pico-8 play session: hold → + tap 🅾

[t = 2 s] hold → ~2s, tap 🅾 ~4×
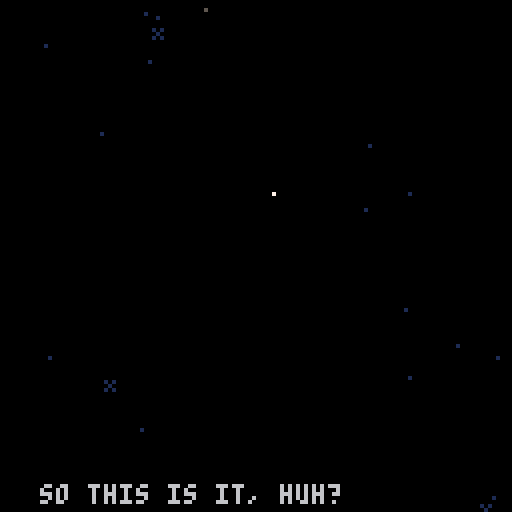
[t = 6 s] hold → ~6s, tap 🅾 ~10×
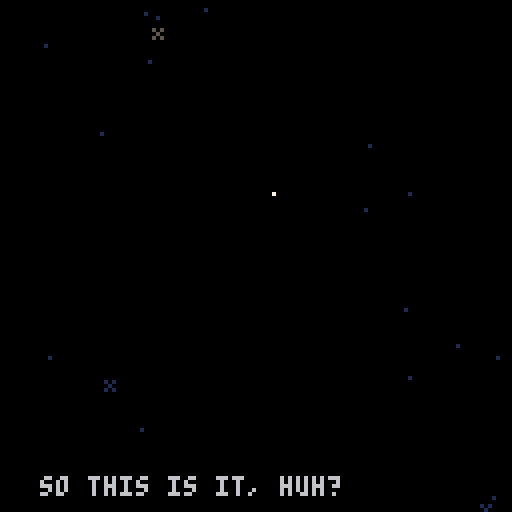
[t = 8 s] hold → ~8s, tap 🅾 ~14×
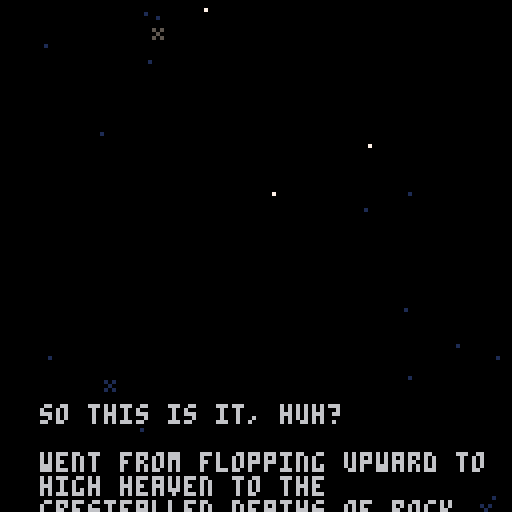

pico-8 cartridge
version 42
__lua__
-- shrimp
ver="017"

acx=0.2 --x accel
p_x_max=1.5 --x speed max

acy=0.2 --y fall accel (grav)
acyj=0.1 --y float accel
p_f_max=2 --fall speed max
p_j_max=-2 --float speed max
p_c_ref=100 --charge refresh spd
p_c_max=80 --charge max
ifrm_max=45 --iframes

f_spd=0.3		--frog anim speed
f_t_max=16.55	--frog time max
dk_spd=1.7				--duck speed
dv_spd=1.2			--dvd speed

str_t_min=30
str_t_max=100
str_t_shn=20

crl=9

logo_t=0
expo_t=0
mode="expo"

uits,l_uits=-0.1,-1 --ui time slow
uitf,l_uitf=-0.1,-1 --ui time fast

p_scrs={}

g_tape=0
p_tape=0

function _init()
	printh("=======start=======")
	//reset_lvl()
	reset_cam()
	for i=1,#lvls do
		p_scrs[i]=0
	end
	
	init_stars()
	
	for i=1,6 do
		logo_sms3[i]=1+rnd()
	end
end

function _draw()
	cls(0)
	camx=mid(cmi*8,camx,(cmi+cmw)*8-128)
	camy=mid(cmj*8,camy,(cmj+cmh)*8-128)
	camera(flr(camx),flr(camy))
	
	draw_stars()
	
	if logo_t<180 then
		draw_logo()
		return
	end
	
	if mode=="expo" then
		draw_expo()
	elseif mode=="title" then
		draw_title()
	else
		draw_game()
	end
	
	//
	//print("scr:"..scr,camx,camy,7)
end

function reset_cam()
	camx,camy=0,0
	cmi,cmj=0,0
	cmw,cmh=16,16
end

function _update()
	l_uits,uits=uits,(uits+0.1)%30
	l_uitf,uitf=uitf,(uitf+0.2)%30
	
	update_stars()
	
	if logo_t<180 then
		logo_t+=2
		if logo_t<90 and btnp(❎) then
			logo_t=90
		elseif btnp(❎) then
			logo_t=180
		end
		
		if logo_t==180 then
			music(0)
		end
		return
	end
	
	if mode=="expo" then
		update_expo()
	elseif mode=="title" then
		update_title()
	else
		update_game()
	end
end

function draw_expo()
	//line(10,0,10,127,1)
	//line(64,0,64,127,1)
	//line(120,0,120,127,1)
	print(expo_s,10,128-expo_t,6)
	if expo_t>220 then
		print(
			"press ❎ to continue",
			25,110,1)
	end
end

function update_expo()
	expo_t+=0.3
	if btnp(❎) then
		init_title()
	end
end

function draw_title()
	print(ver,0,0,1)
	rectfill(0,64,127,127,0)
	rectfill(0,124,127,127,13)
	
	--shrimp
	if crl<9 then
		print("z",
			23,
			100+((uits/2)%2),
			1)
		print("z",
			27,
			105-((uits/2)%2),
			1)
	end
	if crl==9 then
		pal(3,1)
		pal(4,2)
	end
	spr(
		tit_t<8 and 25 or 23,
		6,102,2,3)
	pal()
	
	--window
	if crl==8 then
		if flr(uits)%2==0 then
			pal(1,12)
			pal(15,12)
		else
			pal(1,8)
			pal(15,8)
		end
	else
		pal(15,0)
		if tit_t<8 then
			pal(1,5)
		end
	end
	spr(29,72,90,2,2)
	pal()
	
	--tv
	if(tit_t<8)pal(13,6)
	spr(27,100,102,2,3)
	pal()
	
	if tv_s[crl] and
				tv_idx<=#tv_s[crl] then
		if tv_tm>=0 then
		
			rectfill(38,62,105,100,0)
			rect(38,62,105,100,7)
	
			pal(15,0)
			pal(0,false)
			spr(31,95,100)
			pal()
			local ts=tv_s[crl][tv_idx]
			print(
				sub(ts,0,min(tv_tm,#ts)),
				40,64)
		end
	elseif crl<9 and
		(tit_st==0 or flr(uitf)%2==0) then
		print(
			"press ❎ to start",
			28,114,1)
	end
	
	-- end screen
	if crl==9 then
		//line(64,0,64,128,1)
		print("~ fin ~",51,20,12)
		if tit_m_t>30 then
			local tpscr=0
			local tlscr=0
			for i=1,#p_scrs do
				tlscr+=lvls[i][5]
				tpscr+=p_scrs[i]
			end
			local cc=13
			if tpscr<tlscr then
				cc=3
			elseif tpscr>tlscr then
				cc=2
			end
			print(
				"strokes: "..tpscr.."/"..tlscr,
				40,50,cc)
		end
		if tit_m_t>45 then
			print(
				"total tapes: "..p_tape.."/"..g_tape,
				33,60,13)
		end
		if tit_m_t>60 then
			print("play again", 45,75,1)
			print("quit", 57,85,1)
			if flr(uitf)%2==0 then
				spr(63,30,74+tit_m_idx*10)
			end
		end
		
		spr(61,115,118)
		spr(62,92,118)
		spr(61,14,112)
		spr(62,0,118)
		spr(11,70,118,2,1)
	end
	
	-- start screen
	if crl==0 then
		//line(64,0,64,127,1)
		spr(83,41,20,6,1)
		for i=0,5 do
			spr(
				99+i,
				41+i*8,
				29+mid(
						-1.9,
						cos((uits+i*0.5)/5)*2,
						1.9
				)
			)
		end
		spr(81,25,13,2,2)
	
		print("a game by",47,50,2)
		print("raf & ryan & nick",31,57,2)
		print("@goldteam",47,64,2)
	end
end

function init_title()
	mode="title"
	tit_t=0
	tit_st=0
	tv_tm=-10
	tv_idx=1
	tit_m_idx=0
	tit_m_t=0
	
	reset_cam()
	camera(0,0)
	
	if crl==9 then
		music(-1)
	end
end

function update_title()
	if tit_st>0 then
		tit_st-=1
		if tit_st==0 then
			mode="game"
			init_lvl()
			if(crl==0)music(8)
		end
	elseif crl<9 and btnp(❎) then
		if tv_s[crl] and
					tv_idx<=#tv_s[crl] then
			if tv_tm<#tv_s[crl][tv_idx] then
				tv_tm=#tv_s[crl][tv_idx]
			else
				tv_idx+=1
				tv_tm=-10
			end
		else
			tit_st=40
			if crl==0 then
				music(-1)
				sfx(48)
			end
		end
	end
	
	if tit_t==0 then
		tit_t=rand(10,50)
	else
		tit_t-=1
	end
	if(crl==9)tit_t=100
	
	tv_tm+=0.5
	if tv_s[crl] and
				tv_idx<=#tv_s[crl] and
				tv_tm>#tv_s[crl][tv_idx]+20 then
		tv_idx+=1
		tv_tm=-10
	end
	
	if crl==9 then
		tit_m_t+=1
		if tit_m_t>=60 then
			if btnp(⬆️) or btnp(⬇️) then
				uitf,uits=0,0
			end
			if(btnp(⬆️))tit_m_idx=0
			if(btnp(⬇️))tit_m_idx=1
			if btnp(❎) then
				if tit_m_idx==0 then
					extcmd("reset")
				else
					stop()
				end
			end
		end
	end
end

function draw_game()
	//loga({cmi*8,camx,(cmi+cmw)*8-64})
	
	local cx64=camx+64
	local cy64=camy+64
	local lt="channel "..crl+1
	local ps="par: "..lvls[crl+1][5]

	if l_st_t<60 then
		print(
			lt,
			cx64-txt_cen(lt),
			camy+60,
			7)
		print(
			ps,
			cx64-txt_cen(ps),
			camy+70,
			7)
		return
	end
	
	
	if l_ed_t<60 then
		map(0,0)
	
		--[[
		for t in all(tris)do
			local c=t.test and 11 or 7
			for i=1,3 do
				t1=t[i]
				t2=t[i%3+1]
			end
		end
		]]--
	
		draw_bg()
		draw_enemies()
		draw_fg()
	
		if pdt==0 then
			draw_player()
		else
			draw_die()
		end
	
		draw_effs()
	end
	
	if l_ed_t>-1 then
		--draw title and par
		print(
			lt,
			cx64-txt_cen(lt),
			camy+20,
			7)
		print(
			ps,
			cx64-txt_cen(ps),
			camy+30,
			7)
	end
	if l_ed_t>80 then 
		-- player strokes
		local ss="strokes: "..scr
		print(
			ss,
			cx64-txt_cen(ss),
			camy+40,
			7)
	end
	if l_ed_t>90 then 
		-- collected tapes
		for i=1,l_tape do
			if i>n_tape then
				pal(5,1)
				pal(6,1)
				pal(7,1)
				pal(13,1)
			end
			spr(
				48+flr(uitf)%4,
				cx64-(l_tape*10)/2+(i-1)*10+1,
				camy+50)
			pal()
		end
	end
	if l_ed_t>100 then
		-- totals
		local tlscr=0
		local tpscr=0
		//for i=1,#lvls do
		//	tscr+=lvls[i][5]
		//end
		
		//line(camx,0,camx,128,1)
		print("par",cx64-50,camy+54,7)
		print("shrimp",cx64-50,camy+82,7)
		for i=1,#lvls+1 do
			if i<=crl+1 then
				tlscr+=lvls[i][5]
				tpscr+=p_scrs[i]
			end
			local xx=cx64-((#lvls+1)*10)/2+(i-1)*10
			
			rect(
				xx,camy+60,
				xx+10,camy+70,7
			)
			local cc=0
			if i<=crl+1 then
				cc=13
				if p_scrs[i]<lvls[i][5] then
					cc=3
				elseif p_scrs[i]>lvls[i][5] then
					cc=2
				end
			elseif i==#lvls+1 then
				cc=13
				if tpscr<tlscr then
					cc=3
				elseif tpscr>tlscr then
					cc=2
				end
			end
			rectfill(
				xx,camy+70,
				xx+10,camy+80,
				cc
			)
			rect(
				xx,camy+70,
				xx+10,camy+80,7
			)
			
			if i==#lvls+1 then
				print(tlscr,xx+2,camy+63,7)
				print(tpscr,xx+2,camy+73,7)
			elseif i<=crl+1 then
				print(lvls[i][5],xx+2,camy+63,7)
				print(p_scrs[i],xx+2,camy+73,7)
			else
				//print("?",xx+2,camy+63,7)
			end
		end
		
	end
	if l_ed_t>110 then 
		-- continue
		local ss1="continue"
		print(
			ss1,
			cx64-txt_cen(ss1),
			camy+100,
			7)
		local ss2="retry"
		print(
			ss2,
			cx64-txt_cen(ss2),
			camy+107,
			7)
		if flr(uitf)%2==0 then
			spr(
				63,
				cx64-30,
				camy+99+7*l_ed_idx)
		end
	end
	
	draw_npc_txt()
end

function update_game()
	if l_st_t<60 then
		l_st_t+=1
		return
	end
	
	update_effs()
	
	if npc then
		npc.t+=0.15
		if(npc.t>4)npc.t=0
		if not ptn then
			npc_t=0
		elseif npc_t>0 then
			npc_lt=npc_t
			npc_t+=0.5
			if npc_t<#npc_txt and
						flr(npc_t)!=flr(npc_lt) and
						flr(npc_t)%2==0 then
				if rnd()<0.5 then
					sfx(17)
				else
					sfx(51)
				end
			end
			
		end
	end
	
	if l_ed_t>-1 then
		l_ed_t+=1
		
		if btnp(❎) then
			if l_ed_t>=100 then
				if(l_ed_idx==0)crl+=1
				if tv_s[crl] or crl==9 then
					init_title()
				else
					init_lvl()
				end
			else
				l_ed_t=100
			end
		end
		
		if l_ed_t>=100 then
			if btnp(⬆️) or btnp(⬇️) then
				uitf,uits=0,0
			end
			if(btnp(⬆️))l_ed_idx=0
			if(btnp(⬇️))l_ed_idx=1
		end
		return
	end
	
	camx=flr(pp.x)-64
	camy=flr(pp.y)-64
	
	if npc_t==0 then
		update_enemies()
	
		if pdt==0 then
			update_player()
		else
			update_die()
		end
	end
	
	--touch npc
	ptn=false
	if npc and col_bb(pp,npc) then
		ptn=true
		if btnp(❎) then
			if npc_t==0 then
				npc_t=1
			elseif npc_t<#npc_txt then
				npc_t=#npc_txt
			else
				npc_t=0
			end
		end
	end
end
-->8
-- player
dss={1,5,6,7}
dtexts={
	"you died",
	"shrimp dead",
	"career over",
	"he dead"
}
function draw_die()
	idx=min(flr(pdt),#dss)
	spr(
		dss[idx],
		pp.x-4,pp.y-4,
		1,1,
		pvx<0)
	
	local ds=dtexts[didx]
	print(
		ds,
		camx+64-(#ds*4)/2,
		camy+60,
		8)
end

spt=0
function draw_player()
	spt+=0.5*abs(pvx)
	if(spt>=4)spt=0
	if ifrm%2==0 then
	spr(
		1+(proll and spt or 0),
		pp.x-4,pp.y-4,
		1,1,pvx<0)
	end
	
	if ppf then	
		draw_meter(ppc/p_c_max)
	elseif prt>0 then
		draw_meter(prt/30)
	end
end

function draw_meter(per)
	line(
		pp.x-5,pp.y-7,
		pp.x-5+per*8,pp.y-7,
		8)
	rect(
		pp.x-5,pp.y-8,
		pp.x+4,pp.y-6,
		7)
end

function reset_player()
	pp.x,pp.y=chx,chy
	pvx,pvy=0,0
	pdo=true
	ppc=min(ppc+p_c_ref,p_c_max)
	for b in all(bats)do
		b.got=false
	end
	ifrm=ifrm_max
end

function update_player()
	if(ifrm>0)ifrm-=1
	
	ppf=false --player flying
	if(not btn(🅾️))pdo=false
	if btn(🅾️) and
				ppc>0 and
				not pdo then
				//and pcdn==0 then
		-- jumping
		pvy=max(pvy-acyj,p_j_max)
		ppc-=1
		ppf=true
		dpo=true
		proll=false
		add_fdot(pp.x,pp.y)
		
		if not ipo then
			sfx(44)
		end
		ipo=true
	else
		-- gravity
		pvy=min(pvy+acy,p_f_max)
		ipo=false
	end
	
	if not pp_ong then
		if btn(➡️) then
			pvx=min(pvx+acx,p_x_max)
		elseif btn(⬅️) then
			pvx=max(pvx-acx,p_x_max*-1)
		end
	end	
	
	pp.x+=pvx
	pp.y+=pvy
	//loga({pvx,pvy})
	
	-- speed
	pps=sqrt(pvx^2+pvy^2)	
	-- angle
	ppa=atan2(pvx,pvy)
	
	-- triangle collision
	local tch_tri=false
	for t in all(tris)do
		-- resolve the collision
		t.test=false
		local ox,oy=0,0
		while c_in_tri(
				pp.x+ox,
				pp.y+oy,
				t
		) do
			t.test=true
			tch_tri=true
			proll=true
			ox+=cos(t.n)
			oy+=sin(t.n)
			printh("here tri")
		end
		
		-- find new direction
		if ox!=0 or oy!=0 then
			pp.x+=ox
			pp.y+=oy
			
			reflect(t.n,t.frx,t.fry,proll,"tri")
		
			if oy>0 then
				sfx(4,1)
			else
				sfx(3)
			end
		end
	end
	
	-- vert solid colision
	if not tch_tri then
		local cv=c_on_sol(pp.x,pp.y)
		if cv then
			pp.y=(flr(pp.y/8)*8)+4
			//printh("here vert")
			local f=sols_m[cv.s]
			reflect(0.25,f[1],f[2])
			if cv.y>pp.y then
				if not pp_ong then
					sfx(f[3],1)
					if cv.s==96 then
						-- add sand dust
						local nd=rand(2,5)
						for i=0,nd do
							add_dust(
								pp.x+sgn(pvx)*3,
								pp.y+4,
								pvx*rand(1,3),
								rand(1,2)*-1,
								15
							)
						end
					elseif cv.s>=112 and
												cv.s<=114 then
						-- add couch dust
						local nd=rand(2,5)
						for i=0,nd do
							add_dust(
								pp.x+sgn(pvx)*3,
								pp.y+4,
								pvx*rand(1,3),
								rand(1,2)*-1,
								13
							)
							add_dust(
								pp.x-sgn(pvx)*3,
								pp.y+4,
								pvx*rand(1,3),
								rand(1,2)*-1,
								13
							)
						end
					end
				end
				pp_ong=true
				proll=true
			else
				sfx(4,1)
			end
		else
			pp_ong=false
		end
	end
	
	-- horz solid colision
	local ch=c_on_sol(pp.x+pvx,pp.y)
	if ch and 
				abs(ch.y-pp.y)<=5 then
		pp.x=(flr(pp.x/8)*8)+4
		printh("here hh")
		local fr=sols_m[ch.s]
		reflect(0.5,fr[1],fr[2])
		pvx=max(abs(pvx),1)*sgn(pvx)
		sfx(4,1)
	end
	
	-- recharge
	if pp_ong then
		if pps<=0.5 then
			if dpo then
				//printh(ppc)
				pscr()
				//add_fanf(scr)
				chx,chy=pp.x,pp.y
				prt=1
				sfx(49)
			end
			dpo=false
			ppc=min(ppc+p_c_ref,p_c_max)
		end
	end
	
	-- aesthetic recharge time
	if prt>=30 then
		prt=0
	elseif prt>0  then
		prt=min(prt+2,30)
	end
	
	-- die off screen
	//if pp.y>cmy+cmh*8+8 then
	//	kill_player()
	//	return
	//end
	
	-- touch flag
	if col_bb(pp,flag) then
		printh("touch flag")
		pscr()
		l_ed_t=0
		sfx(7)
	end
	
	-- touch enemy
	if ifrm==0 then
		for e in all(enemies)do
			if col_bb(pp,e) then
				kill_player()
				local d=e.x-chx
				if abs(d)<8 then
					loga({"ouch",d})
					chx-=1*sgn(d)
				end
				return
			end
		end
	end
	
	--touch tape
	for t in all(tapes)do
		if col_bb(pp,t) then
			del(tapes,t)
			n_tape+=1
			p_tape+=1
			sfx(50)
			add_tget(t.x,pp.y-4)
		end
	end
	
	--touch battery
	for b in all(bats)do
		if not b.got and 
					col_bb(pp,b) then
			//del(bats,b)
			b.got=true
			ppc=p_c_max
			prt=1
			sfx(47)
		end
	end
end

function kill_player()
	pdt=1
	didx=rand(1,#dtexts)
	sfx(5)
	pscr()
	dpo=false
end

function update_die()
	if pdt<20 then
		pdt+=0.5
	else
		pdt=0
		reset_player()
	end
end

function pscr()
	scr+=1
	p_scrs[crl+1]=scr
	add_fanf(scr)
end

function reflect(n,frx,fry,roll)
	local d=(ppa+0.5)%1
	local d2=d-n
	local ra=n-d2
	
	pvx=cos(ra)*pps
	pvy=sin(ra)*pps
	pvx*=1-frx
	pvy*=1-fry
end

-- test points around circle
-- for triangle collision
function c_in_tri(x,y,t)
	for i=0,15 do
		local a=i/16
		local ox=cos(a)*4
		local oy=sin(a)*4
		local f=pt_in_tri(
			x+ox,
			y+oy,
			t
		)
		if(f)return f
	end
	return nil
end

function c_on_sol(x,y)
	for i=0,15 do
		local a=i/16
		local ox=cos(a)*4
		local oy=sin(a)*4
		
		local mi=flr((x+ox)/8)
		local mj=flr((y+oy)/8)
		
		for j=min(cmj+cmh,mj+1),max(cmj,mj-1),-1 do
		for i=min(cmi+cmw,mi+1),max(cmi,mi-1),-1 do
			local s=mget(i,j)
			if fget(s,0) then
				local b=obj(
					i*8+4,
					j*8+4,
					8,8
				)
				b.s=s
				if pt_bb(x+ox,y+oy,b) then
					return b
				end
			end
		end end
		
	end
	return nil
end
-->8
-- level

function init_lvl()
	reload(0x1000,0x1000,0x2000)
	
	for t in all(tris)do
		del(tris,t)
	end
	
	for e in all(enemies)do
		del(enemies,e)
	end
	
	for e in all(effs)do
		del(effs,e)
	end
	
	for t in all(tapes)do
		del(tapes,t)
	end
	
	uits,l_uits=-0.1,-1
	uitf,l_uitf=-0.1,-1
	
	l_st_t=-1 --level start time
	l_ed_t=-1 --level end time
	l_ed_idx=0
	
	tris={}
	enemies={}
	effs={}
	tapes={}
	bats={}
	flag=nil
	
	npc=nil
	npc_t=0
	npc_lt=0
	npc_txt=":)"
	if npc_txts[crl] then
		npc_txt=npc_txts[crl]
	end
	
	ppa,pps=0,0 	--angle,speed
	pvx,pvy=0,0 	--velocity
	chx,chy=0,0		--checkpoint
	ipo=false				--is press 🅾️
	dpo=false				--did press 🅾️
	pdo=false				--press 🅾️ after death
	pdt=0								--die time
	prt=0								--recharge time (for show)
	ptn=false				--touch npc
	
	//pcdn=0							--jump cooldown
	ppc=p_c_max		--charge
	ifrm=0							--i frames
	pp_ong=false	--on ground
	pr0ll=true			--rolling
	scr=0								--strokes
	l_tape=0					--total tapes
	n_tape=0					--tapes collected
	
	lvl=lvls[crl+1]
	p_scrs[crl+1]=0
	
	printh("cur lvl")
	loga(lvl)
	loga({cmi,cmj,cmw,cmh})
	
	cmi,cmj=lvl[1],lvl[2]
	cmw,cmh=lvl[3],lvl[4]
	cmx,cmy=cmi*8,cmj*8
	
	for j=cmj,cmj+cmh-1 do
	for i=cmi,cmi+cmw-1 do
		local s=mget(i,j)
		local fl=fget(s)
		//local sn=mget(cmi+i,cmj+max(j-1,0))
		//local ss=mget(cmi+i,cmj+min(j+1,15))
		//local sw=mget(cmi+max(i-1,0),cmj+j)
		//local se=mget(cmi+min(i+1,15),cmj+j)

		local x,y=i*8,j*8
		
		if fl==0 then
			mset(i,j,0)
			
			if s==1 then
				-- player
				pp={x=x+4,y=y+4,w=8,h=8}
				chx,chy=pp.x,pp.y
			elseif s==16 then
				-- spark ball
				add_enemy(
					x+4,
					y+4,
					7,7,
					draw_spark,
					update_spark
				)
			elseif s==48 then
				-- tape
				add(tapes,obj(x+4,y+4,8,6))
				l_tape+=1
				g_tape+=1
			elseif s==13 then
				-- flag
				flag=obj(x+4,y+4,4,8)
			elseif s==32 then
				-- batteries
				local b=obj(x+4,y+4,6,8)
				b.got=false
				add(bats,b)
			elseif s>=18 and s<=20 then
				-- dvds
				local d=add_enemy(
					x+4,
					y+4,
					7,7,
					draw_dvd,
					update_dvd
				)
				d.s=s
				d.dx=s>18 and 1 or 0
				d.dy=s!=19 and 1 or 0
			elseif s>=35 and s<=36 then
				-- frog
				local f=add_enemy(
					x+4,
					y+4,
					7,7,
					draw_frog,
					update_frog
				)
				f.t=f_t_max
				f.sht=false
				f.dx=s==35 and 1 or -1
			elseif s==8 then
				-- tucker
				npc=obj(x+4,y+4,6,8)
				npc.t=0
			end
		end
	end end
	
	get_tris()
end

function draw_bg()
	--flag
	line(
		flag.x-1,flag.y,
		flag.x-1,flag.y+3,
		13)
	spr(13+flr(uitf)%3,flag.x-4,flag.y-8)
end


npc_f={8,9,8,10}
function draw_fg()
	for t in all(tapes)do
		spr(48+uitf%4,t.x-4,t.y-4)
	end
	
	for b in all(bats)do
		if not b.got then
			spr(
				32+uitf%3,
				b.x-4,
				b.y-4+mid(
					-1.9,
					cos((uits)/5)*2,
					1.9
				))
		end
	end
	
	if npc then
		spr(
			npc_f[flr(npc.t)+1],
			npc.x-4,npc.y-4,
			1,1,
			npc.x>pp.x
		)
	end
end

function draw_npc_txt()
	if npc_t>0 then
		rectfill(
			camx+18,camy+29,
			camx+110,camy+105,0)
		rect(
			camx+18,camy+29,
			camx+110,camy+105,7)
		print(
			sub(npc_txt,0,min(npc_t,#npc_txt)),
			camx+21,camy+32,7
		)
	elseif ptn then
		if flr(uits)%2==0 then
			print("❎",npc.x-3,npc.y-12,6)
		else
			print("❎",npc.x-3,npc.y-12,1)
			print("❎",npc.x-3,npc.y-13,6)
		end
	end
end

stars={}
function init_stars()
	for s in all(stars)do
		del(stars,s)
	end
	
	local ns=rand(20,30)
	for i=1,ns do
		local rx=rand(0,127)
		local ry=rand(0,127)
		add(stars,{
			x=rx,y=ry,
			s=rnd()<0.2 and 47 or nil,
			t=rand(str_t_min,str_t_max)
		})
	end
end

function draw_stars()
	for s in all(stars)do
		if s.t>str_t_shn then
			pal(7,1)
		elseif s.t<str_t_shn/2-4 or
									s.t>str_t_shn/2+4 then
			pal(7,5)
		end
		local cx=camx
		local cy=camy
		if s.s==nil then
			pset(cx+s.x,cy+s.y,7)
		else
			spr(47,cx+s.x-1,cy+s.y-1)
		end
		pal()
	end
end

function update_stars()
	for s in all(stars)do
		s.t-=1
		if s.t==str_t_shn and
					rnd()<0.5 then
			s.t=0
		end
		if s.t==0 then
			s.t=rand(str_t_min,str_t_max)
		end
	end
end

-->8
-- enemies and effects

logo_sms1={3,2,10,13,2,4}
logo_sms2={11,8,9,12,14,15}
logo_sms3={}

function draw_logo()
	local t=flr(logo_t/6)
	sspr(
		64,56,
		mid(0,logo_t-30,64),8,
		32,60)
	spr(
		1+(logo_t/5)%4,
		logo_t,60)
	
	for i=1,6 do
		pal(9,	logo_sms1[i])
		pal(14,logo_sms2[i])
		local idx=(i-4)
		if(idx>=0)idx+=1
		spr(
			1+(logo_t/5)%4,
			logo_t*logo_sms3[i]-50,
			60+idx*8)
		pal()
	end
end

function draw_effs()
	for e in all(effs) do
		if(e.draw)e.draw(e)
	end
end

function update_effs()
	for e in all(effs) do
		if(e.update)e.update(e)
	end
end

function add_fdot(x,y)
	add(effs,{
		x=x,y=y,
		t=rand(10,20),
		s=rand(1,3),
		update=update_fdot,
		draw=draw_fdot
	})
end

function draw_fdot(f)
	pset(f.x,f.y,7)
end

function update_fdot(f)
	f.t-=1
	f.y+=f.s*0.1
	if f.t<=0 then
		del(effs,f)
	end
end

function add_fanf(s,x,y)
	if(x==nil)x=pp.x
	if(y==nil)y=pp.y-8
	add(effs,{
		x=x,y=y,
		t=10,
		s=""..s,
		update=update_fanf,
		draw=draw_fanf
	})
end

function draw_fanf(f)
	print(
		f.s,
		f.x-(#f.s*4)/2,
		f.y,
		f.t%8+8
	)
end

function update_fanf(f)
	f.t-=1
	f.y-=0.7
	
	if(f.t<=0)del(effs,f)
end

function add_dust(x,y,vx,vy,c)
	add(effs,{
		x=x,y=y,
		vx=vx,vy=vy,
		c=c,
		t=rand(10,20),
		update=update_dust,
		draw=draw_dust
	})
end

function draw_dust(d)
	pset(d.x,d.y,d.c)
end

function update_dust(d)
	d.t-=1
	d.x+=d.vx
	d.y+=d.vy
	d.vx-=0.1*sgn(d.vx)
	if(abs(d.vx)<=0.5)d.vx=0
	d.vy=min(d.vy+0.3,2)
	if d.t<=0 then
		del(effs,d)
	end
end

function add_tget(x,y)
	add(effs,{
		x=x,y=y,
		t=30,
		update=update_tget,
		draw=draw_tget
	})
end

function draw_tget(t)
	pal(5,(t.t%8)+8)
	spr(48+(uitf*2)%4,t.x-4,t.y-4)
end

function update_tget(t)
	t.t-=1
	if t.t==0 then
		del(effs,t)
	end
	t.y-=0.5
end

function add_enemy(x,y,w,h,d,u)
	local o=obj(x,y,w,h)
	o.draw=d
	o.update=u
	add(enemies,o)
	return o
end

function draw_enemies()
	for e in all(enemies) do
		if(e.draw)e.draw(e)
	end
end

function update_enemies()
	for e in all(enemies) do
		if(e.update)e.update(e)
	end
end

function draw_spark(s)
	spr(
		16+uitf%2,
		s.x-4,s.y-4,
		1,1,
		pp.x<s.x)
	//draw_bb(s)
end

function draw_dvd(d) 
	spr(d.s,d.x-4,d.y-4)
end

function update_dvd(d)
	d.y+=d.dy*dv_spd
	d.x+=d.dx*dv_spd
	local cv=bb_on_sol(d,0,d.dy)
	if cv and abs(cv.x-d.x)<5 then
		//d.y-=d.dy
		d.y=(flr(d.y/8)*8)+4
		d.dy*=-1
	end
	local ch=bb_on_sol(d,d.dx,0)
	if ch and abs(ch.y-d.y)<5 then
		//d.x-=d.dx
		d.x=(flr(d.x/8)*8)+4
		d.dx*=-1
	end
end

function draw_frog(f)
	local flp=f.dx==-1
	if f.t<3 then
		local i=flr(3-abs(f.t))
		spr(52+i,f.x-4,f.y-4,1,1,flp)
	else
		spr(35+uits%2,f.x-4,f.y-4,1,1,flp)
	end
end

function update_frog(f)
	f.t-=f_spd
	if f.t<=0 and not f.sht then
		f.sht=true
		local d=add_enemy(
			f.x,f.y,
			4,4,
			draw_duck,
			update_duck
		)
		d.dx=f.dx
		sfx(6)
	end
	if f.t<=-3 then
		f.t=f_t_max
		f.sht=false
	end
end

function draw_duck(d)
	spr(
		37+uits%2,
		d.x-4,d.y-4,
		1,1,
		d.dx<0)
end

function update_duck(d)
	d.x+=d.dx*dk_spd
	if d.x<cmx or d.x>cmx+cmw*8 then
		del(enemies,d)
	end
end
-->8
-- helpers

function rand(bot,top)
	return flr(rnd((top+1)-bot))+bot
end

function obj(x,y,w,h)
	return {x=x,y=y,w=w,h=h}
end

function col_bb(a,b)
	if b.w==0 or b.h==0 then
		return false
	end
	local ax=a.x-a.w/2
	local ay=a.y-a.h/2
	local bx=b.x-b.w/2
	local by=b.y-b.h/2
	
	return ax<=bx+b.w and
		ax+a.w>=bx and ay<=by+b.h and
		ay+a.h>=by
end

function pt_bb(x,y,b)
	if b.w==0 or b.h==0 then
		return false
	end
	
	local bx=b.x-b.w/2
	local by=b.y-b.h/2
	
	return x<=bx+b.w and
		x>=bx and y<=by+b.h and
		y>=by
end

function bb_on_sol(o,x,y)
	//for i=0,15 do
		local a=obj(o.x+x,o.y+y,o.w,o.h)
		
		local mi=flr(a.x/8)
		local mj=flr(a.y/8)
		
		for j=min(cmj+cmh,mj+1),max(cmj,mj-1),-1 do
		for i=min(cmi+cmw,mi+1),max(cmi,mi-1),-1 do
			local s=mget(i,j)
			if fget(s,0) then
				local b=obj(
					i*8+4,
					j*8+4,
					8,8
				)
				b.s=s
				if col_bb(a,b) then
					return b
				end
			end
		end end
		
	//end
	return nil
end

function pt_in_tri(x,y,tr)
	local p0x,p0y=tr[1][1],tr[1][2]
	local p1x,p1y=tr[2][1],tr[2][2]
	local p2x,p2y=tr[3][1],tr[3][2]
	
	local dx=x-p2x
	local dy=y-p2y
	local dx21=p2x-p1x
	local dy12=p1y-p2y
	local d=dy12*(p0x-p2x)+dx21*(p0y-p2y)
	local s=dy12*dx+dx21*dy
	local t=(p2y-p0y)*dx+(p0x-p2x)*dy
	if d<0 then
		return s<=0 and t<=0 and s+t>=d
	end
	
	return s>=0 and t>=0 and s+t<=d
end

function get_tris()
	//local ii,jj=cmi*16,cmj*16
	for j=cmj,cmj+cmh-1 do
	for i=cmi,cmi+cmw-1 do
		local s=mget(i,j)
		if tris_m[s]!=nil then
			local t={}
			local td=tris_d[tris_m[s]]
			for k=1,3 do
				add(t,{
					i*8+td[k][1],
					j*8+td[k][2]
				})
			end
			t.n=td[4]
			t.frx=t_fric
			t.fry=t_fric
			add(tris,t)
		end
	end end
end

function txt_cen(s)
	return (#s*4)/2
end

--debug functions
--todo remove
function a_to_s(arr)
	local s=tostr(arr[1])
	for i=2,#arr do
		s=s.." "..tostr(arr[i])
	end
	return s
end

function loga(arr)
	printh(a_to_s(arr))
end

function draw_bb(o)
	rect(
		o.x-o.w/2,
		o.y-o.h/2,
		o.x+o.w/2,
		o.y+o.h/2,
		8)	
end

-->8
-- data

tris_d={
	{ //nw-se
		{0,0},
		{8,8},
		{0,8},
		0.125 //norm
	},
	{ --ne-sw
		{0,8},
		{8,0},
		{8,8},
		0.375
	},
	{ --sw-ne
		{0,0},
		{8,0},
		{0,8},
		0.875
	},
	{ --sw-ne
		{0,0},
		{8,0},
		{8,8},
		0.625
	},
}

tris_m={}
tris_m[65]=1
tris_m[66]=2
tris_m[67]=3
tris_m[68]=4
tris_m[70]=1
tris_m[71]=2
tris_m[72]=3
tris_m[73]=4

t_fric=0.3

fric_norm={0.3,0.3,3}

sols_m={}
-- fric							x,y,sfx
-- regular
sols_m[64]=fric_norm
sols_m[69]=fric_norm
-- sand
sols_m[80]={0.01,0.5,46}
-- ice
sols_m[96]={0.6,0.8,45}
-- couches
sols_m[112]={0.5,-1,43}
sols_m[113]={0.5,-1,43}
sols_m[114]={0.5,-1,43}
//sols_m[64]={0.1,-0.2}

lvls={
//i, j, w, h, par
 {0, 0, 32, 16, 3},//1
	{32,0, 48, 16, 4},//2
	{80,0, 48, 16, 3},//3
 {16,16, 48, 16, 3},//4
 {16,48, 64, 16, 4},//5
 {0,16, 16, 48, 3},//6
 {16,32, 64, 16, 5},//7
 {64,16, 64, 16, 5},//8 	
 {80,32, 48, 32, 7},//9
}

expo_s="so this is it, huh?\n\nwent from flopping upward to\nhigh heaven to the\ncrestfallen depths of rock\nbottom, fated to die a\npathetic washed-up tv dinner\nmascot.\n\nmy countless brethren,\nslaughtered by insatiable\nappetites and radioactivity,\nand all i managed to do with\nmy life was dance my happy\nshrimptail for the masses.\n\nit's taken 5 divorces for me\nto learn the true meaning of\nremorse, an unfathomable\nvisceral suffering. all that\nmakes sense now is this\ndrink and wallowing in the\ntelevision commercials of\nyesteryear. this is no way\nfor a shrimp to live.\n\noh please, take me back to\nthat sweet dream..."

tv_s={}
//tv_s[0]={
	//"this is some\ntext that the tv\nwill play before\nthe level starts\nblah blah\nblah",
	//"here is some more text hehe"
//}
tv_s[2]={
	"shrimp are\ngenerally docile\nlittle water\nbugs that\nsubsist on\nvarious crud...",
	"they are\nalso good with \ndipping sauce!" 
}
tv_s[4]={
	"thanks\nshrimp-xibit\nfor shrimping\nmy ride! now\ni can shrimp\nin style!",
	"shrimp my ride\nwill be right\nback after\na word from\nour sponsor."
}

tv_s[6]={
	"*shramer enters*",
	"jerry, can i\nborrow some\nkrill?\ni have a beluga\nover at my place\nand she's hungry!",
	"but shramer...\n\nmy cousins\na krill!",
	"*laugh track*"
}

tv_s[8]={
	"breaking news!\nwashed up tv\ndinner mascot\nshell shrimpson\nwanted for\ntax evasion!",
	"more on this\nat 11."
}

npc_txts={}
npc_txts[0]="hey uhm could you help\nme collect the vhs\ntapes that are\nscattered around?\nit's my first day at\nblonk blunster video\nand my mom wants me to\nbe employee of the\nmonth. even if you\ndon't get all the \ntapes, can you rewind\n'em?"
npc_txts[3]="*omngh munch crunch*\n\nthis pizza from\npizza joes\nis... uhm... pretty\nfilling.\ni feel like i could\ngo on forever\nnow that i have\ningested this crispy\ngolden cheese crust."
npc_txts[7]="my, uhm, mom told me\nif i don't become\nemployee of the month\ni'll be failure of\nthe year and end up in\nthe trash!"
npc_txts[8]="another night asleep\nin front of the tv\nagain eh?\nyour tv frozen shrimp\ndinners were good,\nbut too much tv will\ndampen the soul\nand rot the brain\nmy friend."
__gfx__
000000000099888000eeee0000eeee000000ee0000088000008800000000000000000000000caa00000caa000000000000000000d0bbb00bd0bbb000d00bbb00
000000000e9590000e9999e00e9999e000000ee0098800000800000000000000000caa00000cccc0000cccc00000000000000000dbbbbbbbdbbbbbbbdbbbbbb0
00700700e9940000e9944999ee04499e8000099ee95900008990000000000000000cccc0000757500007575000000000030000000dbbbbb00dbbbbbb0dbbbbb0
00077000e9499000e9409459e009049e8909949ee9000000959000008000090900075750000c7700000c770000000300333000000dbbbb000db0bbb00db000bb
00077000e940900ee94990980009949e9549049ee9990000e9090090899090900007770000dcc9d000dcc9d000003330010003000dbb00000db000000d00000b
00700700e99440eee99000080000499e9994499ee99444eee99449408594949900dcc9d0000ccc00000ccc00003001000100333000d0000000d0000000d00000
000000000e9999e00ee00000000959e00e9999e00e99999ee999999ee999999e000444000004440000044400033300100100010000d0000000d0000000d00000
0000000000eeee0000ee00000888990000eeee0000eeeee00eeeeee00eeeeee0000404000000040000040000001000100010100000d0000000d0000000d00000
00a00a00a000a000ccd00dc0bb3003b088200280000000000000000000000000000000000000000000000000000000000000000011111111111111117fff7000
0a0990a00a099000c0d00d0cb030030b802002080000000000000000000000000000000000000000000000000000000000000000100000010006600107ff7000
a098a8000098a80ac0d0dc0cb0303b0b80202808000000000000000000000000000000000000000000000000000000000000000010000f0100006601007f7000
09aaaa9a09aaaa90cc0d0cc0bb030bb08802088000000000000000000000000002000000000000000900000000001000000010001000f001000f660100077000
09a88890a9a888900000000000000000000000000000000000000000000000002040000000000000909000000000010000010000100f000100f066f100007000
a09aa9000a98890a0dddccc00333bbb002228880000000000000000000000002000002200000000900000990000000100010000010f000f10f066f0100000000
000990a0000990a0ddd00ddd3330033322200222000000000000000000000040000240040000009000099009000000011100000010000f01f066f00100000000
00a00a000a00a00a0cccddd00bbb33300888222000000000000000000000002000200000000000900090000000000011111000001000f001000f000100000000
0004440000044400000444000bb00bb00bb00bb00000aa000000aa00000000220400000000000024090000000111111111111110111111111111111170700000
000a9940000a9940000a9940075bb750075bb750000a5a50000a5a50000002224000000000000224900000001555555555511111100000010f00000107000000
00a8899400a8899400a88994b77bb77bb77bb77b000aa990000aa990011122224000000001112224900000001ddddddd5551111110000f01f0000f0170700000
0a9999940a9999940a99999433bbffff33bbffffa00aa999a66aa99911132222240000001113225545000000ddddddddd52111111000f0010000f00100000000
a9998a94a9998a94a9998a94333fffff333fffffaaaaaa00a6a6aa0011322222240000001132222249000000ddddddddd5511111100f0001000f000100000000
a88a0000a8890a000889000033fff00033ffffffa6aa6a00a6aa6a0011122222240000001332222249000000ddddddddd521111110f0000100f0000100000000
08000000a80a000008000a0033ff000033fffff06aa6aa00aaaaaa0011122222400000001332222490000000ddddddddd5511111100000010000000100000000
0900000009000000a90a00003fff00003ffff000066aa0000aaaa00011122222411000001332222491100000ddddddddd5211111111111111111111100000000
000000000000000000000000000000000bb00bb0077007700750075011111132241300001111333249330000ddddddddd5511111500000000000000500008000
55555555055555500005500005555550075bb750075bb750077bbbbb11111113224402401111133324990990ddddddddd5511111050000000000005000008800
d165561d05d151d0000550000d151d50b77bbbbbb77bbbbbb77b000011111113222222241111113322444449ddddddddd5511111050000000000005088888880
d675576d05d656d0000550000d656d5033bb000033bb000033b00000111111122222224011111112222222901ddddddd55511111005000000000050088888888
d165561d05d151d0000550000d151d5033b00fff33f0000033f00000111111132222222411111113222224491555555555511111550500000000505588888880
555555550555555000055000055555503ff0f0003ff000003ff00000111111111122224011111133112222901555555555511111005050000005050000008800
000000000000000000000000000000003fff00003ffffff03fff0000111111111102222411133333110244491111111111111111050505500550505000008000
000000000000000000000000000000003fff00003fff00003ffffff0110000110000244011000033000029901100000000110011500500055000500500000000
0dddddd02000000000000002222222222222222202222220d00000000000000ddddddddddddddddd000000000000000000000000000000000000000000000000
d000000d2200000000000022268886200268886226888862dd000000000000ddd00000d00d00000d000000000000000000000000000000000000000000000000
d0d0000d2620000000000262288882000028888228888882d0d0000000000d0dd0000d0000d0000d000000000000000000000000000000000000000000000000
d00d000d2882000000002882288820000002888228888882d00d00000000d00dd000d000000d000d000000000000000000000000000000000000000000000000
d000d00d2888200000028882288200000000288228888882d000d000000d000dd00d00000000d00d000000000000000000000000000000000000000000000000
d0000d0d2888820000288882262000000000026228888882d0000d0000d0000dd0d0000000000d0d000000000000000000000000000000000000000000000000
d000000d2688862002688862220000000000002226888862d00000d00d00000ddd000000000000dd000000000000000000000000000000000000000000000000
0dddddd02222222222222222200000000000000202222220ddddddddddddddddd00000000000000d000000000000000000000000000000000000000000000000
0777676000000000000000000dddd6600ddddd600dddd66006dd66600dddd660066000d0000000000000000000ccccdcdcdddcddcddddd000999999900000000
7000000600000000000000800ddddd600dddddd00dd606600ddddd600ddddd600ddd00d000000000000000000ccccccdcdcccdccdccdddd09cccaaac99999999
7007000600000888000000800dd000000dd00dd00dd00060000006000dd000000ddd00d000000000000000000ccccaaccaaccaaccaacddd009ccacacaaaccc90
6070000600008880000000800ddd60000dd66d600dd000d0000060000ddd60000dd0d0d00000000000000000cccccaaccaaccaaccaacdddd9cccaaccacacc900
6000070600888000800000800dd660000dddd6600dd000d0000d00000dd660000dd060d00000000000000000cccccaadcaaccaacdaaddddd09ccacacaaccc900
6000700708888000880008800dd000000dd0d6000dd00060006000000dd000000dd006600000000000000000dddddddcdcdddcddcddddddd9cccaaacacaccc90
6000000788008000080008800d6000000d60d6000ddd06600d6666600dddd6600d600660000000000000000000557777777577777777550009999999aaacccc9
0666677080000800080008000d6000000d60dd000dddd6d00ddd6dd0066ddd60066000600000000000000000005566666335333666665500000c000099999999
fff9fff9000008000880080000e999900e9009e0099999e00e9999e00e9009e00e9999e00000000000000000004566666335333666665500000c00000000c000
ffffffff00000080008088220e9999e0099009900990099009999990e999999e099009900000000000000000004526662234333622625500000c00000000c000
f9f9f9f90000008022888022099000000990099009e00e90000990009999999909e00e900000000000000000004521662214333622125500000c00000000c000
9f9f9f9f00000080220800000999990009999990099009900009900099099099099009900000000000000000004421662214666622125500000c00000000c000
9999999900000008000000000099999009999990099999000009900099099099099999e00000000000000000004421662214666622125500000c00000000c000
9994994900000000000000000000099009900990099099000009900099099099099000000000000000000000004444444444444444555500000c00000000c000
4944944900000000000000000e9999e009900990099099900999999099000099099000000000000000000000004444444444444445555500000c00000000c000
44444444000000000000000009999e000e9009e00e9009900e9999e0e900009e0e9000000000000000000000666666666666666666666666000c00000000c000
003333330333333033333300000000000000000000000000000000000000000000aaaaa000aaaaa000aaa0000aaaaa00aaaaaaaaaaaaaaaa00aaaaa00aaaaaa0
03bbbbbb3bbbbbb3bbbbbb3000000000000000000000000000000000000000000aaaaaaa0aaaaaaa00aaa0000aaaaaa0aaaaaaaaaaaaaaaa0aaaaaa0aaaaaaaa
033bb3bbbbb3bbbbbb3bb3300000000000000000000000000000000000000000aaa000aaaaa00aaa0aaaa0000aa00aaa000aaa000aa000000aa00aa0aaaaaaaa
3bb3bbbb3bbbbbb3bbbb3bb30000000000000000000000000000000000000000aa000000aa0000aa0aaa0000aaa000aa00aaaa00aaaaaa00aaa00aa0aa0aa0aa
33b3bbbb3bbbbbb3bbbb3b330000000000000000000000000000000000000000aa00aaaaaa0000aa0aaa0000aaa000aa00aaa000aaaaaa00aa000aaaaa0aa0aa
03b33333b333333b33333b300000000000000000000000000000000000000000aaa000aaaaa00aaaaaaa0000aa000aaa0aaaa000aa00000aaaaaaaaaa00000aa
3bb3bbbbbbbbbbbbbbbb3bb30000000000000000000000000000000000000000aaaaaaa0aaaaaaa0aaaaaaaaaaaaaaa00aaa0000aaaaaaaaa0000aaaa00000aa
33333333333333333333333300000000000000000000000000000000000000000aaaaa000aaaaa00aaaaaaaaaaaaa0000aaa0000aaaaaaaaa0000aaaa00000aa
04040404040404040404000000000004040404040404040404040404040404040404040404040404040404040404040404040404040404040404040404040404
04040404040404040404040404040404040404040404040404040404040404040404040404040404040404040404040404040404040404040404040404040404
04840000000000000100000000000004040000000000000000000000000000000094040404000000000004000000000000009404040404040404040000000000
00000000000000040000000000000004040000000001000000000000000001000000040000000000000000000000000000000000000000000000000000009404
04000000000000000100000000000004040000000000000000000000000000000000040404000200000004000000000000000000000000000004040000000000
00000000000000040003000000000004040000000000000000000000000000000000040003000000000000000000000000000000000000000000000000000004
04000200000000000100000000000004040000000000000000000000000000000000040404000000000004000000000000000000000000000004040000000000
00000000000000040000000000000004040003000000000000000000000000000000040000000000000000000000000000000000000000000000000000000004
04000000000000000000000004040404040003000000000000000000040400000000040404000000000000000000000000000000000000000004040000000004
04000000000000040000000000000004040000000000000000000000000000000000040505050505010101010505050505000000000000000000000000000004
04000000000000000000000000009404040000000000000000000042040400000000040404000000000000000000000042040404040400000004320000000004
32000000000000040000000000000004040000000001000000000000000001000000940404040404040404040404040404000000000000000404040400000004
04000000000000000000000000000004040404040400000000000004040400000000040404000000000000000000000004040400000000000004040000000004
04000000000000040404040400000004040002000001000002000000000001000000000000000000000000000000940404000000000000000400000000000004
04000000000000000000000000020004048400000000000000000004040400000000040404000000000000000000000004040400000000000004040002000004
04000000000000940404040400000004040000000001000000000000000001000000000000000000000000000000000000000000000000000431000000000004
04040404000000000000000000000004040000000000000000000004040400000000040404000000000404040000000004040400000000000004040000000004
04000000000000000000000000000004040000000001000000000000000001000000000000000000000000000000000000000000000000000400000000000004
04840000000000000100000000000004040000000000000000000042040400000000420404000000004204040000000042040400000004040404320000000004
32000000000000000000000000000004040101010101010101010100020001040404040505050505050000000505050505050504040000000400000000000004
04000000000000000100000000000004040010000000000000000004040400000000000000000000000404040000000004040400000000000000000000000004
04050505050505050505050500000004040100000000000000000000000001040404040404040404040606060404040404040404040606060400000000000004
04000000000000000100000000000004040000000000000000000004040400000000000000000000000404040003000004040400000000000000000000000004
04040404040404040404040400000004040100000000000000000000000001040404040404040404040404040404040404040404040404040431000000000004
04000000000717171717172700000004040000000000000000000004040400000000000000000000000404040000000004040405050505050500000000000004
04040404040404040404040400000004040100000000000000000000000001048400000000212121000000000000000000210000000000940400000000000004
04000000000404040404040400000004040404040404040404040404040404040400000000000404040404040404040404040404040404040400000000000004
04040404040404040404040400000004040100000000000000000000000001040000000000000000000000000000000000000000000000000400000000000004
04000000000000940484000000000004040404040404040404040404040404040406060606060404040404040404040404040404040404040404040717172704
04040404040404040404040400d00004040100020001010101010101010104040000000000000000000000000000000000000021000000000400000000000004
04000000000000000400000000000004040404040404040404040404040404040404040404040404040404040404040404040404040404040404040404040404
04040404040404040404040404040404040100000000000000000000000001040000000000000000000000000000000000000000000000000431000000000004
04000000000000000400000000000004040404040404040404040404040404040404040404040404040404040404040404040404040404040404040404040404
04040404040404040404040404040404040100000000000000000000000001040000000000000000000000040404000000000000002100000000000000000004
04000000000000000400000000000004040000000000000000000000000000000000000004040404048400000000210000000000940404040404040404040404
04040404040404040404040404040404040100000000000000000000000001040000000000000000000000040404000000000000000000000000000000000004
04000000000000000400000000000004040000000000000000000000000000000000000004040404040000000000000000000000009404040404048400000000
21000000009404040404040404040404040100000000000000000000000001040000000000000000212121040404000000000000000000210000000000000004
17172700000000000400000000000004040000000000000000000000000000000000000004840000000000000000000000000000000094040404840000000000
00000000000094040404040404040404040101010101010101010100020001040404000000040404040404040404040404040404040404040404040606060604
04040404040000000400000000000004040000000000000000000000000000000000000004000000000000000000030000000000000000040484000000000000
00000000000000940404040404040404040401000000000000000000000001040404000000000000009404040404040404040404040404040404040404040404
04000000000000000400000001010104040000000404040000000000040400000000000004000000000000000000000000000000000000048400000000000000
00000000000000009404040404040404040100000000000000000000000001040432000000000000000000000000000000000000000000000000040000000004
04000000000000000400000000000004043100000000040000000000040400000000000004000000000000040404040404040000000000000000007404040400
00000404046400000094040404040404040100000000000000000000000001040432000000000000000000000000000000000000000000000000040000030004
04000000000000000400000000030004040000000000040000000000040400000000000004000000000000040404040404040000000000000000740404040400
00000404040464000000940404040404040100000000000000000000000001040432000000000000000000000000000000000000000000000000040000000004
04000000000000000400000000000004040000000000043100000000040431000000000004000000000000000000210094040404040000000074040404040400
00000404040404640000000000000004040100000001010101010101010101040404040404040400000000000000000000000000000000000000000000000004
04000000000000000400000000000004040003000200040000000000040400000000000004000000000000000000000000040404840000007404040404040406
06060404040404040000000000000004040000000000000000040404040404840000000000000000000000000000000000000000000000000000000000000004
04000000000717171717171717172704040000000000040000000000040400000000000004000000000000000000000000040484000000000404040404040404
04040404040404040000000000000004040000000000000000040404040484000000000000000000000000000000000000000000000000000000000000000004
04000000000404040404040404040404040404040404040000000000040400000000000000000000000000000000000000048400000000000000000004040404
04040404040404040404000000100004040000000000000000040404040400000000000000000000000000000000000000000000000000000000000000000004
04000000000000000004040404040404040404040404040000000000040400000000000000000000000404000000000000000000000000000000000004040404
04040404040404040404000000000004040000000000001000040404043200000000000000000004040400000000000000000000000000000000000000000004
0400000000000000000404040404040404040404040404d000000000040400000000000000000000000404000000030000000000740400000000020004040404
04040404040404040404000000000004040000000000000000040404043200000000000000000004040400000000000000000000000000000000000000000004
04000000000000100004040404040404040404040404040404040404040400000000040404000000000404000000000000000074040400000000000004040404
04040404040404040404040404040404040000000000000000040404043200d00000000000000004040407171717171717171717171717171717171717172704
04071717270404040404040404040404040404040404040404040404040406060606040404060606060404040404040404040404040404040404040404040404
04040404040404040404040404040404040717171717171727040404040404040404040404040404040404040404040404040404040404040404040404040404
__gff__
0000000000000000000000000000000000000000000000000000000000000000000000000000000000000000000000000000000000000000000000000000000001020202020102020202000000000000010000000000000000000080808080800100000000000000000000808080808001010101000000000000000000000000
0000000000000000000000000000000000000000000000000000000000000000000000000000000000000000000000000000000000000000000000000000000000000000000000000000000000000000000000000000000000000000000000000000000000000000000000000000000000000000000000000000000000000000
__map__
4040404040404040404040404040404040404040404040404040404040404040404040404040404040404040404040404040404040404040404040404040404040404040404040404040404040404040404040404040404040404040404040404040404040404040404040404040404040404040404040404040404040404040
4040404040404040400000000000000000000000000000000000004040404040404040404040404040404040404040404040404040404040480000000000000000000000000000000000000000004940404048000000000000000000494040000000000000000000000000004940404040404040404040400000000000004940
4000000000004040400000000000000000000000000000000030004040404040404048000000000000000000494040404040404040404040000000000000000000000000000000000000000000000040404800000000000000000000004940003000000000000000000000000049404040404040404040400030000000000040
4000000000004040400000000000000000000000000001000000004040404040404800000000000000000000004040404040404040404040000000000000000000000000000000000000000000000040400000000000000000000000000040000000000000000000000000000000404048000000000049400000000000000040
4000000000004040400008000000000000000000000000000000004040404040400000000000000000000000000000000000000000000000000000505050505050500000000000004040404000000040400000000000000000000000000040000000000000000000000000000000404800000000000000404040404000000040
4000000000004040404040404000000040404000000040404040404040404040400000000000000000000000000000000000000000000000000000404040404040406060606060604040404000000040400000004060606060604000000040707171720000007071720000000000400000000000000000000000004000000040
4000000000004040404040404000000040404000000040404040404040404040400000010000000000000050505050505000000000000000000000000000494040404040404040404040404000000040400000004040404040404000000040404040401010104040400000000000400000000000000000000000004000000040
40000000000040404040480000000000404040000000000049404040404040404000000000000000000000404040404040000000000000000000000000000040005e5f00000000000000494000000040400000000000000049404000000040404040404040404040400000000000400000000000404040000000004000000040
40000000000040404048000000000000404040000000000000494040404040404000000000000000000000404800000000000000000000000000000000000040006e5b5c5d0000000000004000000040400000000000000000404000000000000000000000000000000000000000400000000000404040000000000000000040
400000000000404048000000000000004040400000000000000000005e5f004040404040404000000000004000000000000000000000000000000000000000400d6e6b6c6d0000000000004000000040400000000000000000404000000000000000000000000000000000000000000000000000404040000000000000000040
40000000000000000000000000000047404040000000000000005b5c5d6f0040400000000000000000000040000030000000000000000000000000404040404040404040400000000000000000000040400000000000000100404000000000000000000000000000000000000000000000000000404040000000000000000040
40000000000000000000000000004740404040000000000000006b6c6d6f0d40400030000000000000000040000000000000000000000000000000000000494048000000400000000000000000000040400000000000000000404000000000000000000000000000707171720000000000707172404040000000004000000040
4000000000000000000047404040404040404000000000000000404040404040400000000000000000000040000000000000001010101000000000000000000000003000400000000000000000000040400000000000000000404040404000000010100000001010404040400000000000404040404040000000004000000040
4000000000000000004740404040404040404000000000000000404040404040400000000000000000000040000000000000004040404000000000000000000000000000400000005050505050404040400000000000000000404040404000000040400000004040404040400000000000404040404040000000004000000040
40000000000000004740404040404040404040606060606060604040404040404040404040406060606060400000000000000040404040404040405050505050505050504060606040404040404040404000000070717171724040404040707172404070717240404040404040404040404040404040407071717240000d0040
4040404040404040404040404040404040404040404040404040404040404040404040404040404040404040404040404040404040404040404040404040404040404040404040404040404040404040404040404040404040404040404040404040404040404040404040404040404040404040404040404040404040404040
4040404040404040404040404040404040404040404040404040404040404040404040404040404040404040404040404040404040404040404040404040404040404040404040404040404040404040404040404040404040404040404040404040404040404040404040404040404040404040404040404040404040404040
4000000000000000000040000000004040404800000000000000494040404048000000000000001010101010101040101010404048000000001000000000494040480000000012000000120000000000000000004940480000000000000000000040000000000000000000004000000000000049404040404040404040404040
4000000000000000000040000030004040480000000000000000004940404800000000000000000000000000000040000000404800000000000000000000004040000000000000000000000000000000000000000040000020000000000000300040000000000000000000004000000000000000494040404040404000000040
4000000000000000000010000000004040000000000000000000000040400000000000000000000000003000200040003000400000000000000000000000004040000000000000000000000000000000000000000040000000000000000000000040000000401300000000004000000000000000000000000040404000300040
4000000000000000000000000000004040000000000000000000000040400000000000000000000000000000000040000000400000000000000000000000004040000000000000000000000000000000000000000040000000000000000000000040000000400000000000000000000000000000000020000040404000000040
4000000010000000000000000000004040000000000000101000000040400000000010100000000000000000000040000000400000000000001000000000004040000100000000000000000000004000000000000040130000000000404040404040000d00400000000000000000000000000000000000000040404000000040
400000004000000000000000000000404000000000000040400000004040000000004040000000101010101010104000000000000000000000400000000d004040000000000000000000000000004013000000000040000000000000404040404040404040405050505050505050504040400000000000000012121200000040
4000000040000000000000000000004040000000000000404000000040400000000040400000004040404040404040000000000000000000004040404040404040000000000000000000000000004000000000000040130000000000404040404040404040404040404040404040404040400000000000000000000000000040
40000d0070717200000000007071724040000000000000404000200040400020000040400000004040404040404040000000000000000000001000000000004040404040404040404040404040404000000000000040000000000000000000004940000000140000400000001400004048000000000000000000000000000040
4040404040404040400000004040404040000001000000404000000040400000000040400000004940404040404048000000000000000000000000000030004040480000000000004940404040404000000000000040000000000000000000000040000000000000400000000000004000000000000000000000000000000040
4010101000000000000000000000494040000000000000404000000010100000000010100000000000000000000000000000000000000000000000000000004040000000000000000040404040404013000000000040000000000000000000000040000000000000400000000000004000000000000000000000000000000040
4000000000000000000000000000004040000800000000404000000000000000000000000000000000000000000000000000000000000000000000000000004040000000000012000040480000000000000000000000000000000000000000000040000000000000400000000000004000000000000000000000000000000040
4000300000000000000000000000004040404040404040404000000000000000000000000000000000002000000000000000000040404000000000004040404040000000000000000040000000000000000000000000000000404040000000000000000000000000000000000000000000000000007071717171717171717240
4000000000000000000000000000004040404040404040404000000000000000000000000000005050505050505000000000000040404000000000004040404040003000000000000000000000000000000000000000000000404040000000000000000000000000000000000000000000000000004040404040404040404040
4000000000000000000000000000004040404040404040404000000000000000000000000000004040404040404060606060606040404060606060604040404040000000000000000000000000000000004040404040000000404040505050505050505050505050505050505050505050504040404040404040404040404040
4010101040404070717200000020004040404040404040404060606060606060606060606060604040404040404040404040404040404040404040404040404040505050505050505050505040404040404040404040606060404040404040404040404040404040404040404040404040404040404040404040404040404040
